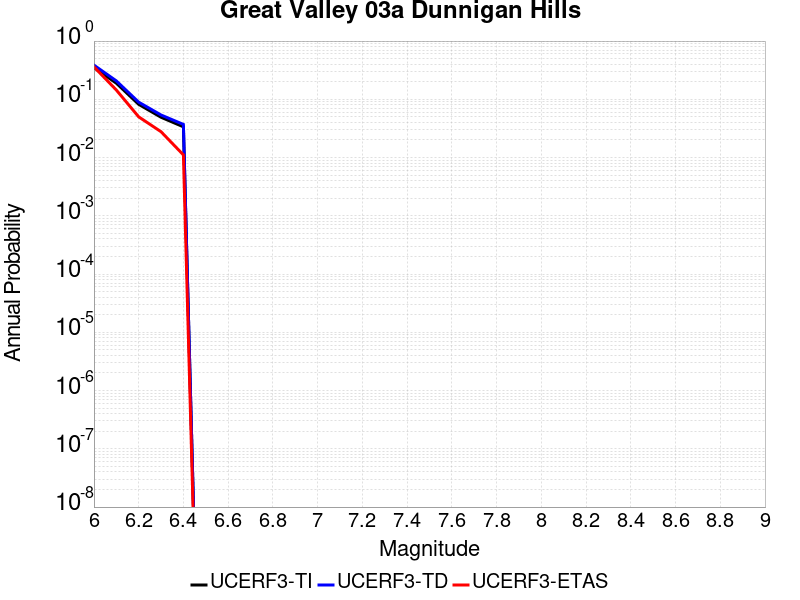

The file beside this chart, header and first rows:
Magnitude, UCERF3-TI Prob, UCERF3-TD Prob, UCERF3-ETAS Prob
6.0, 0.3513, 0.3859, 0.3611
6.1, 0.1892, 0.2073, 0.1444
6.2, 0.08203, 0.08936, 0.05
6.3, 0.0492, 0.0538, 0.02778
6.4, 0.03371, 0.03705, 0.01111
